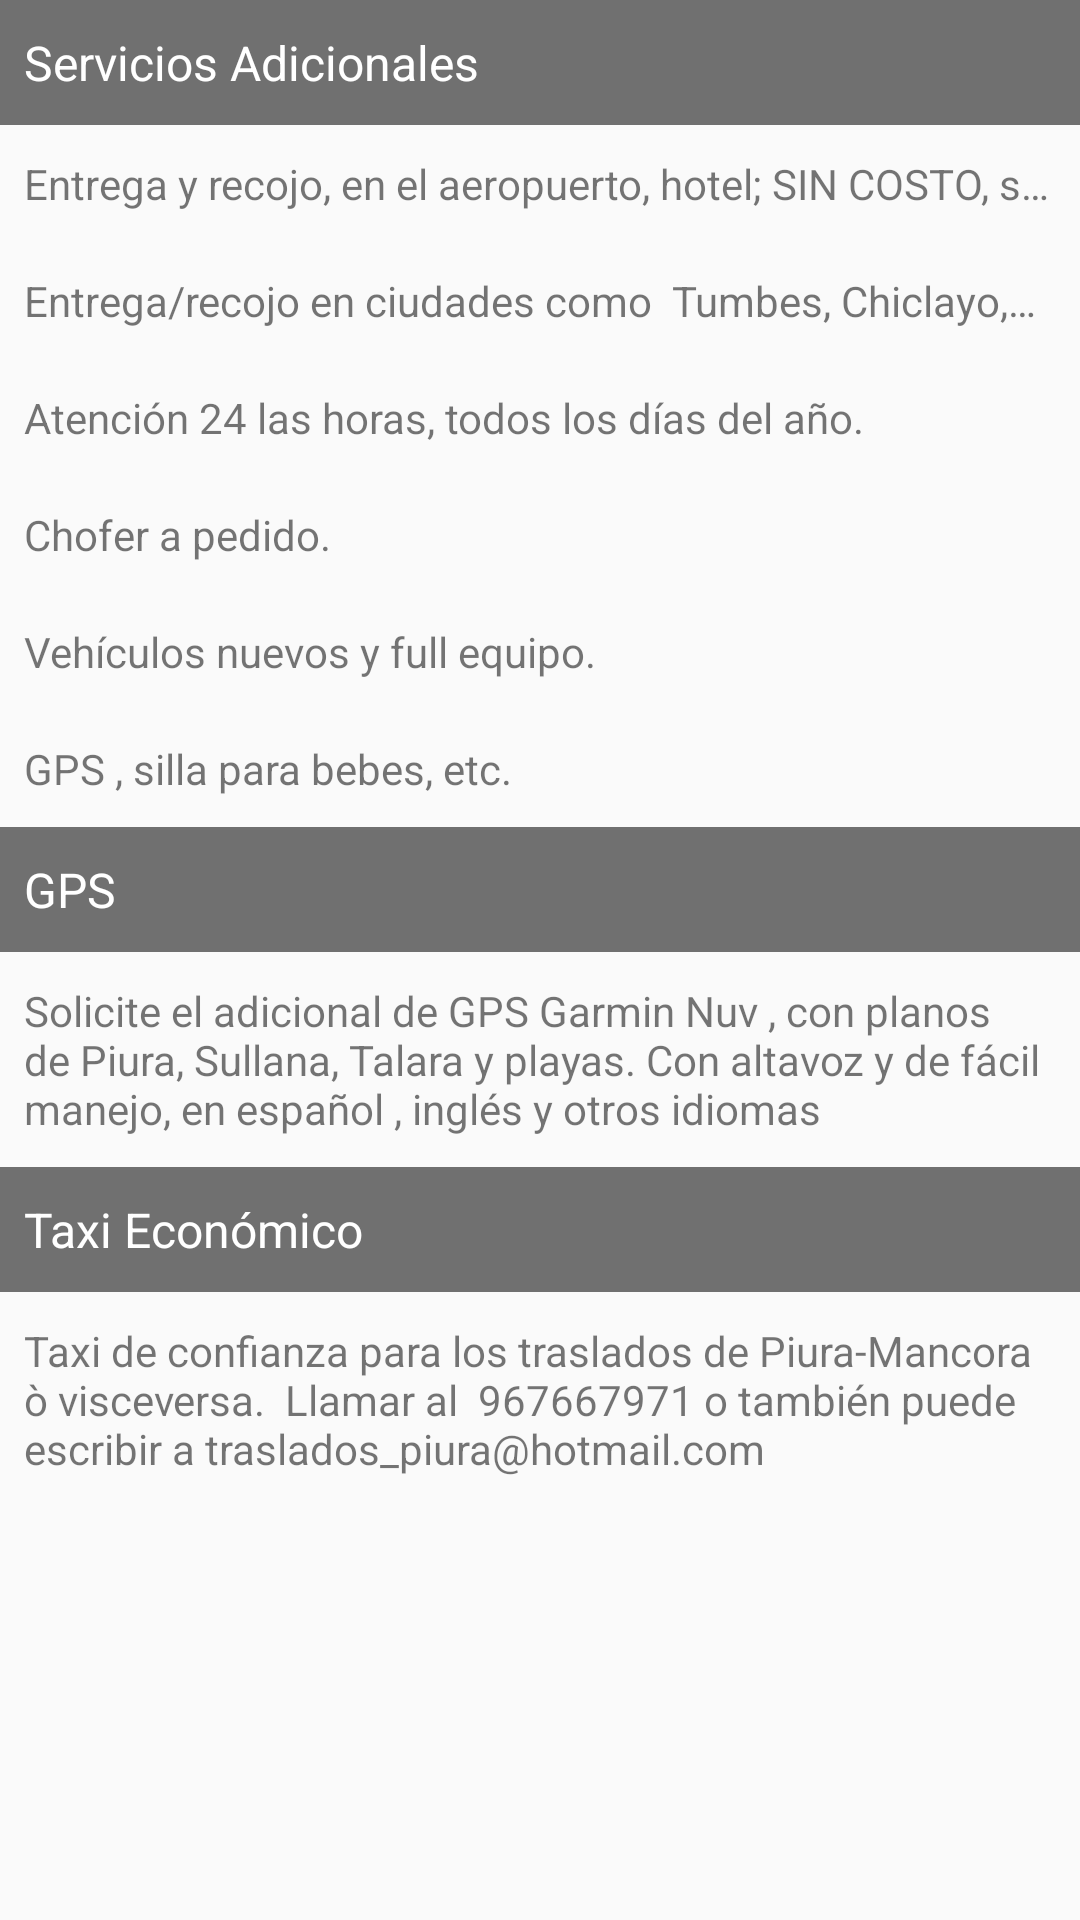

This screen was rendered from an Android layout file. Write that file and the resources it references.
<!-- AndroidManifest.xml: application theme AppTheme -->
<!-- res/layout/fragment_servicios_adicionales.xml -->
<FrameLayout xmlns:android="http://schemas.android.com/apk/res/android"
    xmlns:tools="http://schemas.android.com/tools"
    android:layout_width="match_parent"
    android:layout_height="match_parent"
    tools:context="com.tincio.rentacar.presentation.fragment.ServiciosAdicionalesFragment">
<ScrollView
    android:layout_width="match_parent"
    android:layout_height="wrap_content"
    android:fillViewport="true">
    <LinearLayout
    android:layout_width="match_parent"
    android:layout_height="match_parent"
    android:orientation="vertical">
        <LinearLayout
            android:layout_width="match_parent"
            android:layout_height="wrap_content"
            android:orientation="vertical">
            <TextView
                android:layout_width="match_parent"
                android:layout_height="wrap_content"
                android:background="@color/grey_80t"
                android:textColor="@android:color/white"
                android:text="Servicios Adicionales"
                android:textSize="16sp"
                android:paddingLeft="8dp"
                android:paddingTop="10dp"
                android:paddingBottom="10dp"/>
            <TextView
                android:layout_width="match_parent"
                android:layout_height="wrap_content"
                android:text="Entrega y recojo, en el aeropuerto, hotel; SIN COSTO, sòlo ciudad de Piura"
                android:paddingLeft="8dp"
                android:paddingTop="10dp"
                android:paddingRight="8dp"
                android:paddingBottom="10dp"
                android:ellipsize="end"
                android:singleLine="true"/>
            <TextView
                android:layout_width="match_parent"
                android:layout_height="wrap_content"
                android:text="Entrega/recojo en ciudades como  Tumbes, Chiclayo, Trujillo, Mancora, Talara, etc.  (cargo extra)"
                android:paddingLeft="8dp"
                android:paddingTop="10dp"
                android:paddingRight="8dp"
                android:paddingBottom="10dp"
                android:ellipsize="end"
                android:singleLine="true"/>
            <TextView
                android:layout_width="match_parent"
                android:layout_height="wrap_content"
                android:text="Atención 24 las horas, todos los días del año."
                android:paddingLeft="8dp"
                android:paddingTop="10dp"
                android:paddingRight="8dp"
                android:paddingBottom="10dp"
                android:ellipsize="end"
                android:singleLine="true"/>
            <TextView
                android:layout_width="match_parent"
                android:layout_height="wrap_content"
                android:text="Chofer a pedido."
                android:paddingLeft="8dp"
                android:paddingTop="10dp"
                android:paddingRight="8dp"
                android:paddingBottom="10dp"
                android:ellipsize="end"
                android:singleLine="true"/>
            <TextView
                android:layout_width="match_parent"
                android:layout_height="wrap_content"
                android:text="Vehículos nuevos y full equipo."
                android:paddingLeft="8dp"
                android:paddingTop="10dp"
                android:paddingRight="8dp"
                android:paddingBottom="10dp"
                android:ellipsize="end"
                android:singleLine="true"/>
            <TextView
                android:layout_width="match_parent"
                android:layout_height="wrap_content"
                android:text="GPS , silla para bebes, etc."
                android:paddingLeft="8dp"
                android:paddingTop="10dp"
                android:paddingRight="8dp"
                android:paddingBottom="10dp"
                android:ellipsize="end"
                android:singleLine="true"/>

        </LinearLayout>
        <LinearLayout
            android:layout_width="match_parent"
            android:layout_height="wrap_content"
            android:orientation="vertical">
            <TextView
                android:layout_width="match_parent"
                android:layout_height="wrap_content"
                android:background="@color/grey_80t"
                android:textColor="@android:color/white"
                android:text="GPS"
                android:textSize="16sp"
                android:paddingLeft="8dp"
                android:paddingTop="10dp"
                android:paddingBottom="10dp"/>
            <TextView
                android:layout_width="match_parent"
                android:layout_height="wrap_content"
                android:text="Solicite el adicional de GPS Garmin Nuv , con planos de Piura, Sullana, Talara y playas. Con altavoz y de fácil manejo, en español , inglés y otros idiomas"
                android:paddingLeft="8dp"
                android:paddingTop="10dp"
                android:paddingRight="8dp"
                android:paddingBottom="10dp"/>
        </LinearLayout>
        <LinearLayout
            android:layout_width="match_parent"
            android:layout_height="wrap_content"
            android:orientation="vertical">
            <TextView
                android:layout_width="match_parent"
                android:layout_height="wrap_content"
                android:background="@color/grey_80t"
                android:textColor="@android:color/white"
                android:text="Taxi Económico"
                android:textSize="16sp"
                android:paddingLeft="8dp"
                android:paddingTop="10dp"
                android:paddingBottom="10dp"/>
            <TextView
                android:layout_width="match_parent"
                android:layout_height="wrap_content"
                android:text="Taxi de confianza para los traslados de Piura-Mancora ò visceversa.  Llamar al  967667971 o también puede escribir a traslados_piura@hotmail.com"
                android:paddingLeft="8dp"
                android:paddingTop="10dp"
                android:paddingRight="8dp"
                android:paddingBottom="10dp"/>

        </LinearLayout>
    </LinearLayout>
</ScrollView>
</FrameLayout>
<!-- resources referenced by this layout -->
<resources>
  <color name="grey_80t">#8c000000</color>
  <style name="AppTheme" parent="Theme.AppCompat.Light.DarkActionBar">
          
          <item name="colorPrimary">@color/colorPrimary</item>
          <item name="colorPrimaryDark">@color/colorPrimaryDark</item>
          <item name="colorAccent">@color/colorAccent</item>
      </style>
  <color name="colorPrimary">@color/color_main</color>
  <color name="colorPrimaryDark">@color/main_dark</color>
  <color name="colorAccent">@color/indigo</color>
  <color name="color_main">#1f2642</color>
  <color name="main_dark">#1d2340</color>
  <color name="indigo">#3F51B5</color>
</resources>
